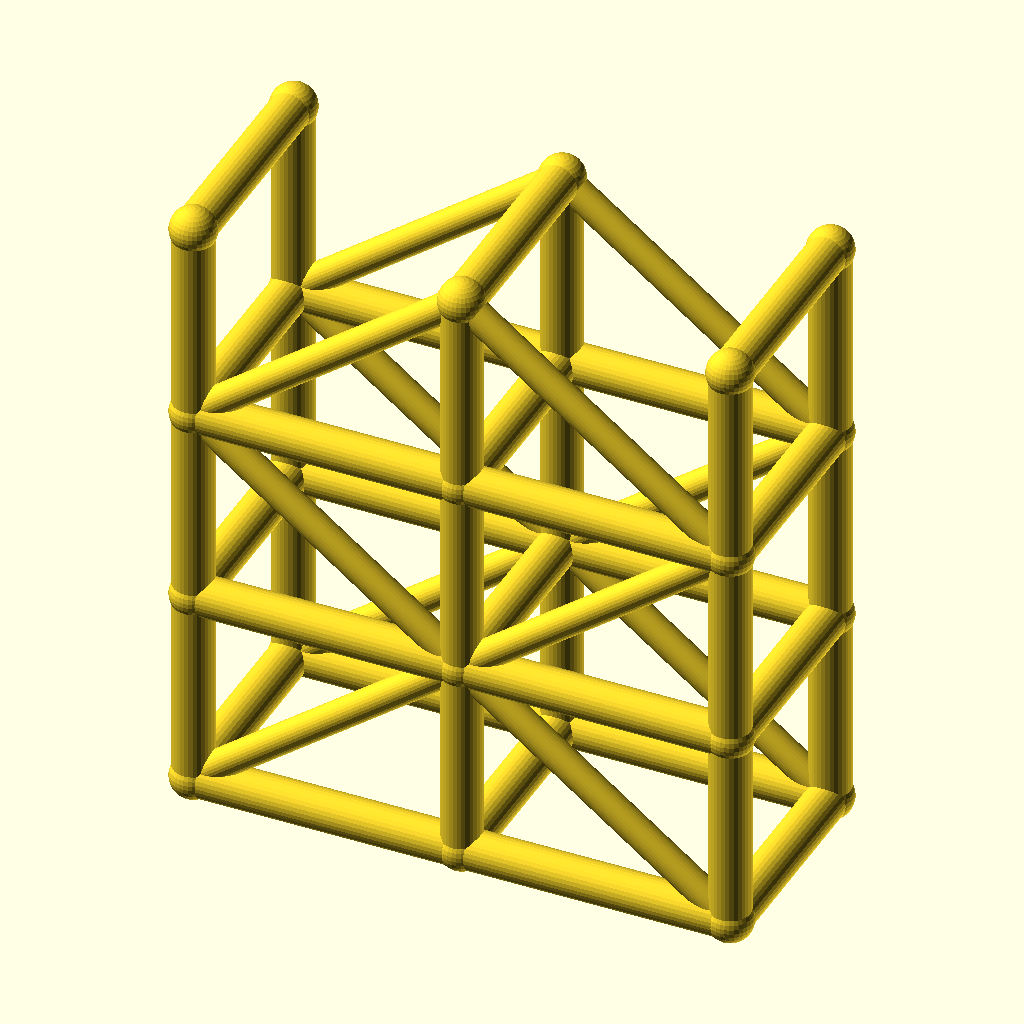
Cell 1: the model at its default parameters.
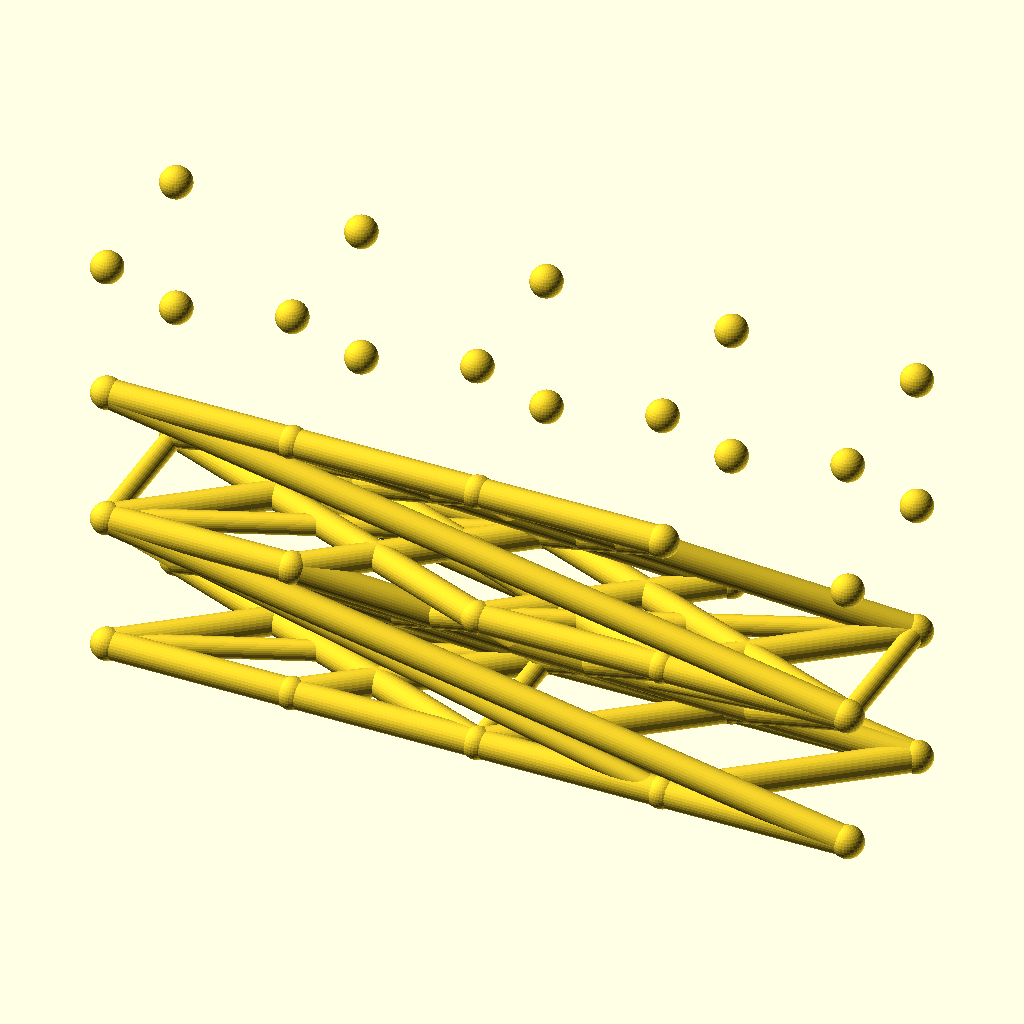
Cell 2: spans = 4 (everything else at default).
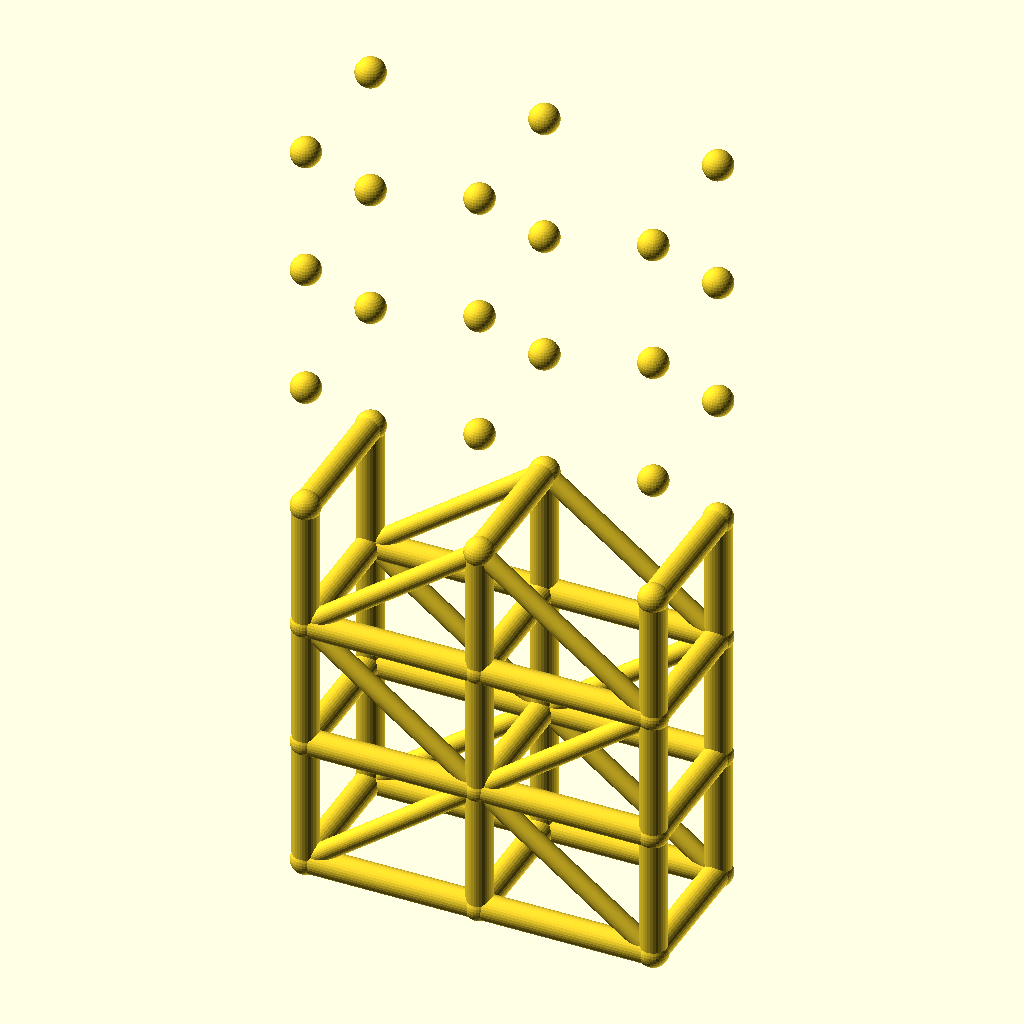
Cell 3: the same model with levels = 6.
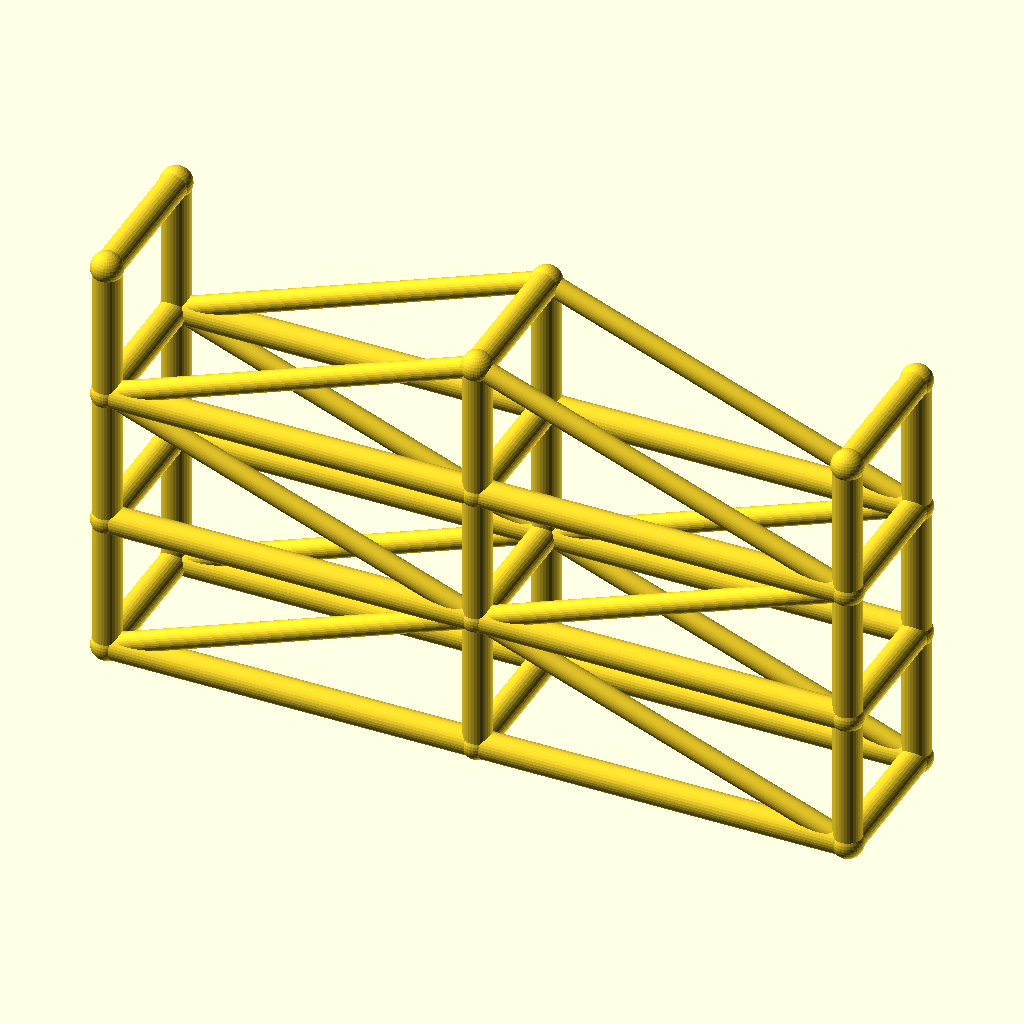
Cell 4: the same model with bay_l = 80.
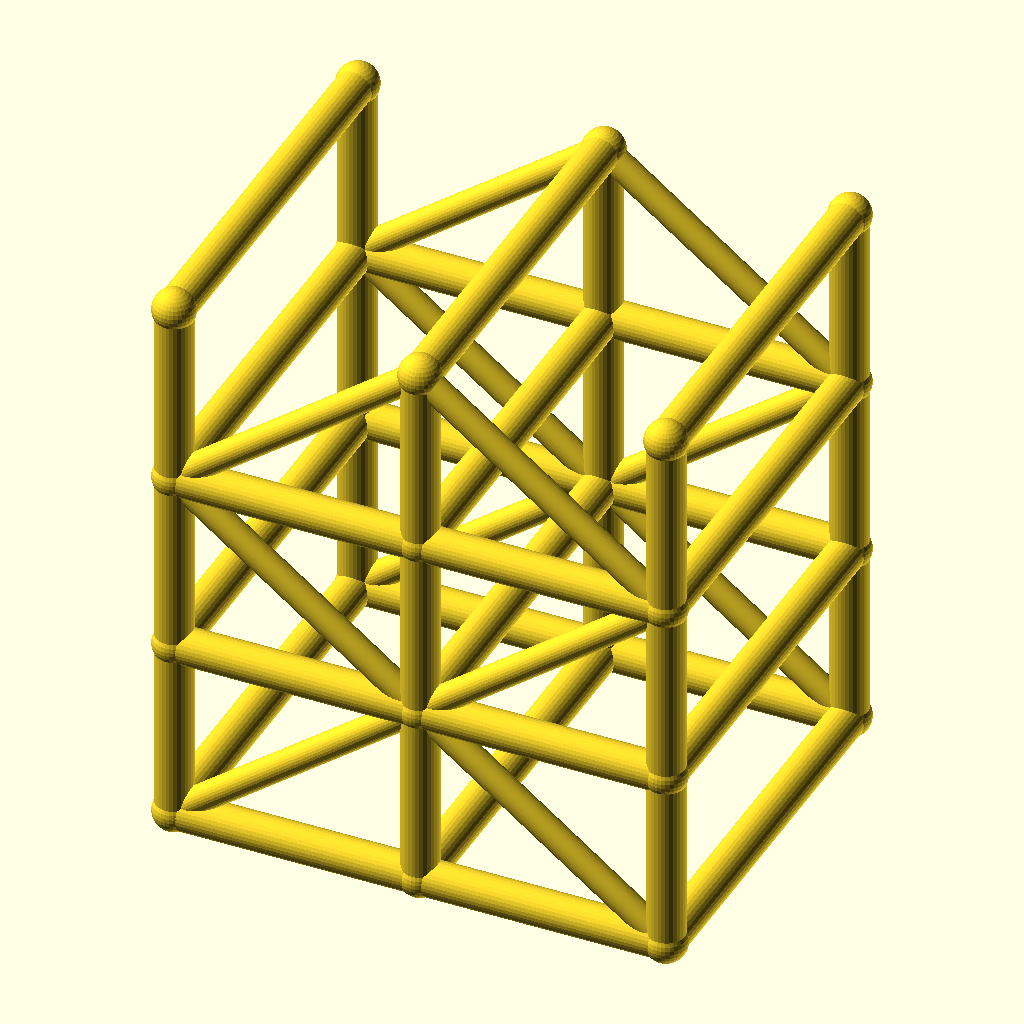
Cell 5: the same model with tower_w = 64.
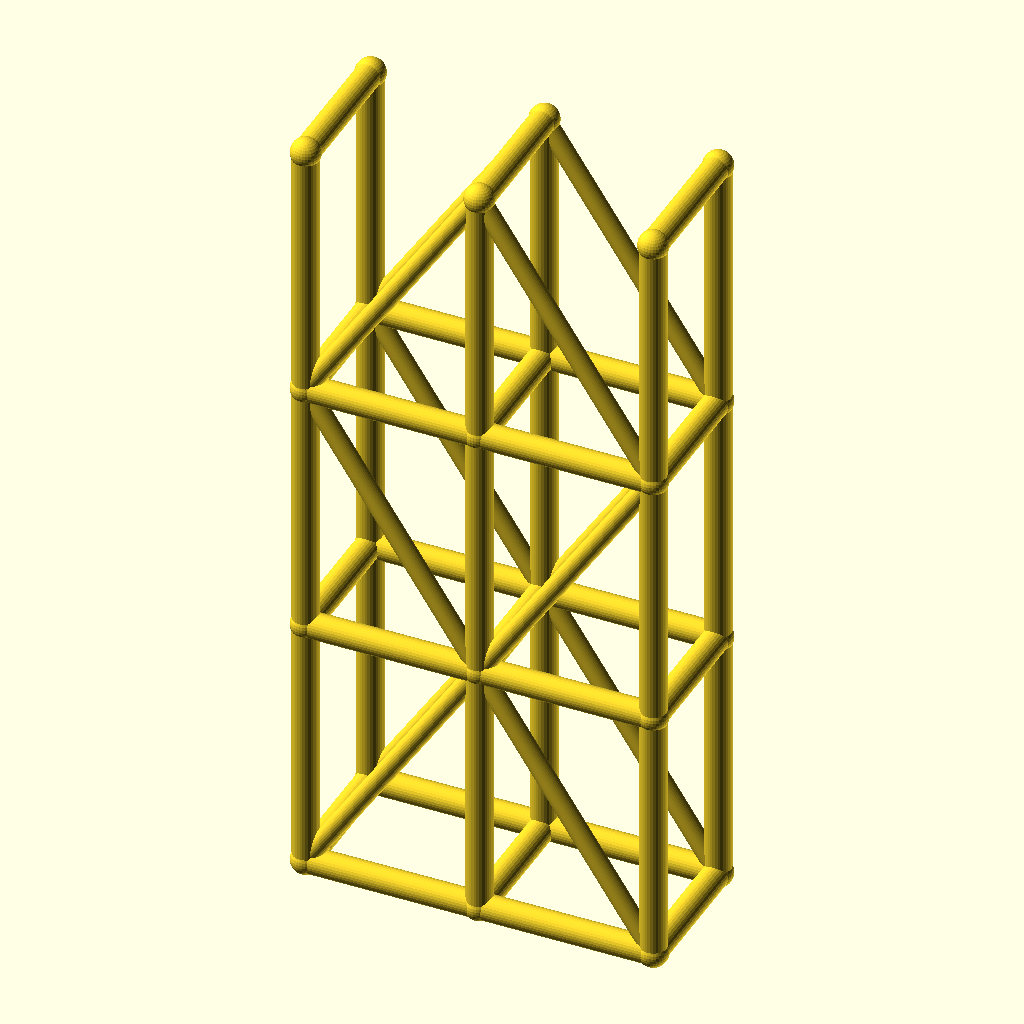
Cell 6: lift_h = 60 (everything else at default).
The same orthographic view direction (rotation 55°, 0°, 25°; colour scheme Cornfield) for every cell, with the view re-fitted per cell, so scale and position can differ between cells.
The OpenSCAD source (optional_data/data/wire3/scaffold/scene_0070.scad):
$fn = 32;

// ----------------------------------------------------------------------
// Scaffold tower: 2 spans x 3 lifts
// ----------------------------------------------------------------------

// --- parameters (mm) ---
spans = 2;                // spans along X
levels = 3;               // lift levels
bay_l = 40;               // span length, X
tower_w = 32;             // tower width, Y
lift_h = 30;              // lift height, Z
post_r = 3;               // post and ledger radius
brace_r = 2.2;            // diagonal brace radius
joint_r = 3.4;            // joint ball radius
fit_tol = 0.02;           // declared fit tolerance (prompt contract)
free_tol = 0.2;           // declared free tolerance (prompt contract)

bbox_x = spans * bay_l + 2 * joint_r;  // overall X, joints included
bbox_y = tower_w + 2 * joint_r;  // overall Y, joints included
bbox_z = levels * lift_h + 2 * joint_r;  // overall Z, joints included
post_d = 2 * post_r;  // post stock diameter
brace_d = 2 * brace_r;  // brace stock diameter
tower_l = spans * bay_l;  // tower footprint length
tower_h = levels * lift_h;  // tower height
nodes = [for (lvl = [0 : levels], side = [0, 1], st = [0 : spans]) [st * bay_l, side * tower_w, lvl * lift_h]];

module member(a, b, r) {
  /* round stock from joint a to joint b, ends buried in the joint balls */
  d = b - a;
  length = norm(d);
  translate(a) rotate([0, acos(d[2] / length), atan2(d[1], d[0])])
    cylinder(h = length, r = r);
}

module joint(p, r) {
  /* ball at the joint centre, fatter than every member meeting there */
  translate(p) sphere(r = r);
}

/* members - each call is one graph edge */
member(nodes[0], nodes[6], post_r);
member(nodes[1], nodes[7], post_r);
member(nodes[2], nodes[8], post_r);
member(nodes[0], nodes[1], post_r);
member(nodes[1], nodes[2], post_r);
member(nodes[3], nodes[9], post_r);
member(nodes[4], nodes[10], post_r);
member(nodes[5], nodes[11], post_r);
member(nodes[3], nodes[4], post_r);
member(nodes[4], nodes[5], post_r);
member(nodes[6], nodes[12], post_r);
member(nodes[7], nodes[13], post_r);
member(nodes[8], nodes[14], post_r);
member(nodes[6], nodes[7], post_r);
member(nodes[7], nodes[8], post_r);
member(nodes[9], nodes[15], post_r);
member(nodes[10], nodes[16], post_r);
member(nodes[11], nodes[17], post_r);
member(nodes[9], nodes[10], post_r);
member(nodes[10], nodes[11], post_r);
member(nodes[12], nodes[18], post_r);
member(nodes[13], nodes[19], post_r);
member(nodes[14], nodes[20], post_r);
member(nodes[12], nodes[13], post_r);
member(nodes[13], nodes[14], post_r);
member(nodes[15], nodes[21], post_r);
member(nodes[16], nodes[22], post_r);
member(nodes[17], nodes[23], post_r);
member(nodes[15], nodes[16], post_r);
member(nodes[16], nodes[17], post_r);
member(nodes[0], nodes[3], post_r);
member(nodes[1], nodes[4], post_r);
member(nodes[2], nodes[5], post_r);
member(nodes[6], nodes[9], post_r);
member(nodes[7], nodes[10], post_r);
member(nodes[8], nodes[11], post_r);
member(nodes[12], nodes[15], post_r);
member(nodes[13], nodes[16], post_r);
member(nodes[14], nodes[17], post_r);
member(nodes[18], nodes[21], post_r);
member(nodes[19], nodes[22], post_r);
member(nodes[20], nodes[23], post_r);
member(nodes[0], nodes[7], brace_r);
member(nodes[7], nodes[2], brace_r);
member(nodes[3], nodes[10], brace_r);
member(nodes[10], nodes[5], brace_r);
member(nodes[12], nodes[7], brace_r);
member(nodes[7], nodes[14], brace_r);
member(nodes[15], nodes[10], brace_r);
member(nodes[10], nodes[17], brace_r);
member(nodes[12], nodes[19], brace_r);
member(nodes[19], nodes[14], brace_r);
member(nodes[15], nodes[22], brace_r);
member(nodes[22], nodes[17], brace_r);

/* joint balls */
for (p = nodes) joint(p, joint_r);
Parameter table extracted from the source (name, type, default, range or options):
spans: number, default 2
levels: number, default 3
bay_l: number, default 40
tower_w: number, default 32
lift_h: number, default 30
post_r: number, default 3
brace_r: number, default 2.2
joint_r: number, default 3.4
fit_tol: number, default 0.02
free_tol: number, default 0.2
